Run: headless pygame with SDL's dummy video driver; simulated clock (each Clock.tick advances the game by its frame time, no real sleeping); random seed 0; keys injected as events and as key.get_pressed() state; no mouse input.
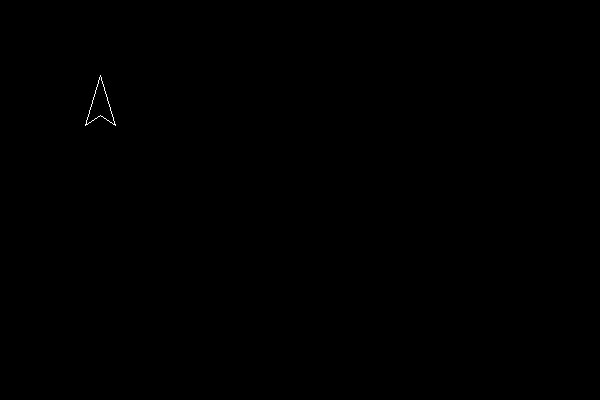
Frame 1 of 4 · flips 1–60 · no input
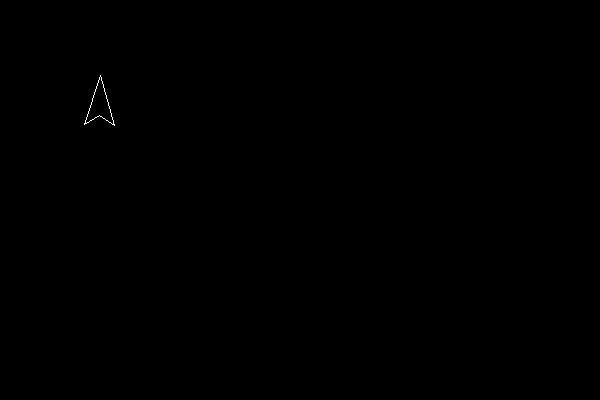
Frame 2 of 4 · flips 61–180 · tapped SPACE, RETURN · held RIGHT (→), D
Frame 3 of 4 · flips 181–300 · held DOWN (↓), S · screen unchanged from frame 2, image omitted
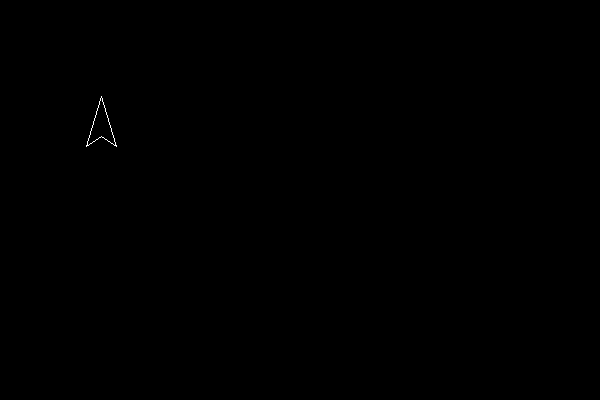
Frame 4 of 4 · flips 301–420 · held LEFT (←), A, UP (↑), W

The pygame program that drew these frames:

import pygame , sys, numpy
from math import *
from pygame.locals import *

pygame.init()
windowWidth = 600
windowHeight = 400
displaySurf = pygame.display.set_mode((windowWidth,windowHeight))
pygame.display.set_caption('Asteroids')
fpsClock = pygame.time.Clock()
FPS = 5 # set frame rate to 30 per second
black = (0 , 0 , 0)
white = (255, 255, 255)

class Ship():
    def __init__(self):
        self.x = 100 # meters
        self.y = 100 # meters
        self.mass = 100 #kg
        self.xVelocity = 0 # meters per second
        self.yVelocity = 0 # meters per second
        self.thrust = 0 # newtons
        self.angle = 3*(pi/2) # radians

ship = Ship()
####

#points relative to center of ship, while ship is at angle: 0
shipAt0 = numpy.array([
    [25,-25,-15,-25],
    [0,15,0,-15]])

rotationMatrix = numpy.array([
    [cos(ship.angle),-1*sin(ship.angle)],
    [sin(ship.angle),cos(ship.angle)]])

points = rotationMatrix.dot(shipAt0)

shipPoints = ((ship.x+points[0][0],ship.y+points[1][0]) , (ship.x+points[0][1],ship.y+points[1][1]) , (ship.x+points[0][2],ship.y+points[1][2]) , (ship.x+points[0][3],ship.y+points[1][3]))

pygame.draw.polygon(displaySurf, white, shipPoints , 1)

##### MAIN GAME LOOP ##################
while True: 
    for event in pygame.event.get():
        if event.type == QUIT:
            pygame.quit()
            sys.exit()
        if event.type == KEYUP:
            if event.unicode == 'w':
                ship.thrust = 0
    keys = pygame.key.get_pressed()
    if keys[pygame.K_w] == 1:
        ship.thrust += .1
    if keys[pygame.K_a] == 1:
        ship.angle -= pi/30
    if keys[pygame.K_d] == 1:
        ship.angle += pi/30

    #adjust center of ship
    ship.xVelocity += ship.thrust*cos(ship.angle)/(ship.mass) # calculate X velocity
    ship.yVelocity += ship.thrust*sin(ship.angle)/(ship.mass) # add on the acceleration ( a = f/m)
    ship.x = (ship.x+ship.xVelocity) % windowWidth
    ship.y = (ship.y+ship.yVelocity) % windowHeight

    #draw ship
    displaySurf.fill(black) #blank the screen first
    #calculate new points

    rotationMatrix[0][0] = cos(ship.angle)
    rotationMatrix[0][1] = -1*sin(ship.angle)
    rotationMatrix[1][0] = sin(ship.angle)
    rotationMatrix[1][1] = cos(ship.angle)
    
    points = rotationMatrix.dot(shipAt0)
    
    shipPoints = ((ship.x+points[0][0],ship.y+points[1][0]) , (ship.x+points[0][1],ship.y+points[1][1]) , (ship.x+points[0][2],ship.y+points[1][2]) , (ship.x+points[0][3],ship.y+points[1][3]))
    pygame.draw.polygon(displaySurf, white, shipPoints , 1) #(surface to draw to, color, coordinates, width)

    pygame.display.update()
    fpsClock.tick()
